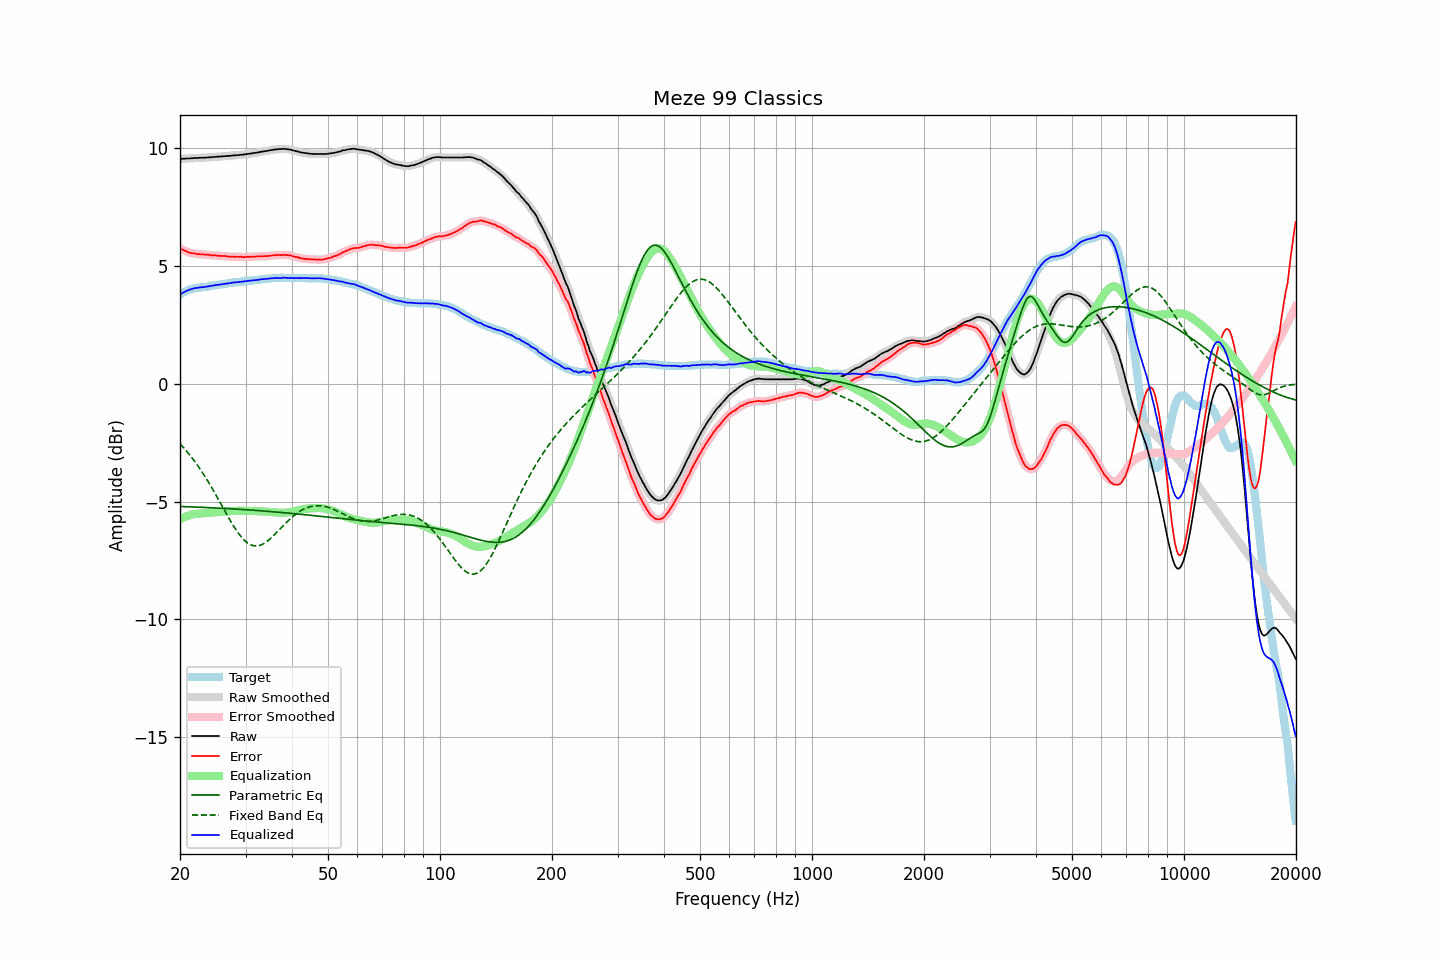

Source data for this figure (header and first rows):
frequency, raw, error, smoothed, error_smoothed, equalization, parametric_eq, fixed_band_eq, equalized_raw, equalized_smoothed, target
20.00, 9.54, 5.75, 9.54, 5.75, -5.75, -5.20, -2.55, 3.79, 3.79, 3.79
20.20, 9.54, 5.71, 9.55, 5.72, -5.71, -5.21, -2.62, 3.83, 3.83, 3.83
20.40, 9.55, 5.68, 9.55, 5.68, -5.68, -5.21, -2.69, 3.87, 3.87, 3.87
20.61, 9.55, 5.65, 9.56, 5.65, -5.65, -5.21, -2.77, 3.91, 3.91, 3.90
20.81, 9.56, 5.62, 9.56, 5.62, -5.62, -5.21, -2.85, 3.94, 3.94, 3.94
21.02, 9.56, 5.58, 9.56, 5.59, -5.60, -5.22, -2.93, 3.97, 3.97, 3.98
21.23, 9.56, 5.56, 9.57, 5.57, -5.57, -5.22, -3.01, 3.99, 4.00, 4.00
21.44, 9.57, 5.55, 9.57, 5.55, -5.55, -5.22, -3.10, 4.02, 4.02, 4.02
21.66, 9.57, 5.53, 9.58, 5.54, -5.54, -5.22, -3.19, 4.04, 4.04, 4.04
21.87, 9.58, 5.53, 9.58, 5.53, -5.53, -5.23, -3.28, 4.06, 4.06, 4.05
22.09, 9.58, 5.51, 9.58, 5.52, -5.52, -5.23, -3.37, 4.07, 4.07, 4.07
22.31, 9.58, 5.51, 9.59, 5.51, -5.51, -5.23, -3.47, 4.08, 4.08, 4.08
22.54, 9.59, 5.51, 9.59, 5.50, -5.50, -5.24, -3.57, 4.09, 4.09, 4.09
22.76, 9.59, 5.50, 9.59, 5.50, -5.50, -5.24, -3.67, 4.10, 4.09, 4.10
22.99, 9.59, 5.50, 9.60, 5.49, -5.49, -5.24, -3.77, 4.10, 4.10, 4.10
23.22, 9.59, 5.49, 9.60, 5.49, -5.49, -5.24, -3.88, 4.11, 4.11, 4.11
23.45, 9.60, 5.49, 9.60, 5.49, -5.48, -5.25, -3.98, 4.12, 4.12, 4.12
23.69, 9.60, 5.48, 9.61, 5.48, -5.48, -5.25, -4.09, 4.13, 4.13, 4.13
23.92, 9.61, 5.48, 9.61, 5.47, -5.47, -5.25, -4.21, 4.14, 4.14, 4.14
24.16, 9.61, 5.46, 9.62, 5.46, -5.46, -5.26, -4.32, 4.15, 4.15, 4.16
24.40, 9.62, 5.45, 9.62, 5.45, -5.46, -5.26, -4.44, 4.17, 4.17, 4.18
24.65, 9.62, 5.45, 9.63, 5.45, -5.45, -5.26, -4.56, 4.17, 4.18, 4.18
24.89, 9.63, 5.45, 9.63, 5.45, -5.45, -5.27, -4.67, 4.19, 4.19, 4.19
25.14, 9.63, 5.44, 9.64, 5.44, -5.44, -5.27, -4.80, 4.19, 4.20, 4.19
25.39, 9.64, 5.44, 9.64, 5.44, -5.44, -5.27, -4.92, 4.21, 4.21, 4.20
25.65, 9.64, 5.42, 9.65, 5.43, -5.43, -5.28, -5.04, 4.21, 4.22, 4.22
25.91, 9.65, 5.43, 9.65, 5.43, -5.43, -5.28, -5.16, 4.23, 4.23, 4.22
26.16, 9.65, 5.42, 9.66, 5.42, -5.42, -5.28, -5.29, 4.23, 4.24, 4.23
26.43, 9.66, 5.42, 9.66, 5.42, -5.42, -5.29, -5.41, 4.25, 4.25, 4.24
26.69, 9.66, 5.41, 9.67, 5.41, -5.41, -5.29, -5.53, 4.25, 4.26, 4.25
26.96, 9.67, 5.40, 9.67, 5.40, -5.41, -5.30, -5.65, 4.27, 4.26, 4.27
27.23, 9.67, 5.40, 9.68, 5.40, -5.40, -5.30, -5.77, 4.27, 4.27, 4.28
27.50, 9.68, 5.40, 9.68, 5.40, -5.40, -5.30, -5.89, 4.28, 4.28, 4.29
27.77, 9.69, 5.41, 9.69, 5.40, -5.40, -5.31, -6.00, 4.30, 4.29, 4.29
28.05, 9.69, 5.39, 9.70, 5.40, -5.39, -5.31, -6.11, 4.30, 4.30, 4.31
28.33, 9.70, 5.40, 9.70, 5.39, -5.39, -5.32, -6.21, 4.31, 4.31, 4.31
28.62, 9.70, 5.39, 9.71, 5.39, -5.39, -5.32, -6.31, 4.31, 4.32, 4.32
28.90, 9.71, 5.39, 9.71, 5.39, -5.39, -5.32, -6.40, 4.33, 4.33, 4.33
29.19, 9.72, 5.40, 9.72, 5.39, -5.39, -5.33, -6.49, 4.34, 4.33, 4.32
29.48, 9.72, 5.37, 9.73, 5.38, -5.39, -5.33, -6.56, 4.34, 4.34, 4.35
29.78, 9.73, 5.38, 9.74, 5.38, -5.39, -5.34, -6.64, 4.35, 4.35, 4.35
30.08, 9.74, 5.38, 9.74, 5.38, -5.39, -5.34, -6.70, 4.36, 4.36, 4.36
30.38, 9.75, 5.39, 9.75, 5.39, -5.39, -5.35, -6.75, 4.37, 4.37, 4.36
30.68, 9.76, 5.39, 9.76, 5.39, -5.39, -5.35, -6.80, 4.37, 4.37, 4.38
30.99, 9.77, 5.40, 9.77, 5.39, -5.39, -5.36, -6.83, 4.38, 4.38, 4.38
31.30, 9.78, 5.40, 9.78, 5.40, -5.40, -5.36, -6.86, 4.39, 4.39, 4.39
31.61, 9.79, 5.40, 9.79, 5.40, -5.40, -5.37, -6.88, 4.39, 4.39, 4.40
31.93, 9.80, 5.40, 9.80, 5.40, -5.40, -5.37, -6.88, 4.40, 4.40, 4.40
32.24, 9.81, 5.41, 9.82, 5.41, -5.41, -5.38, -6.88, 4.41, 4.41, 4.40
32.57, 9.82, 5.40, 9.83, 5.41, -5.41, -5.38, -6.87, 4.42, 4.42, 4.42
32.89, 9.84, 5.41, 9.84, 5.41, -5.41, -5.39, -6.85, 4.43, 4.43, 4.43
33.22, 9.85, 5.42, 9.85, 5.41, -5.41, -5.39, -6.82, 4.44, 4.44, 4.44
33.55, 9.86, 5.42, 9.87, 5.42, -5.42, -5.40, -6.78, 4.45, 4.45, 4.45
33.89, 9.87, 5.42, 9.87, 5.42, -5.42, -5.40, -6.74, 4.45, 4.45, 4.46
34.23, 9.88, 5.42, 9.89, 5.42, -5.43, -5.41, -6.69, 4.46, 4.46, 4.46
34.57, 9.89, 5.42, 9.90, 5.43, -5.43, -5.41, -6.64, 4.46, 4.47, 4.47
34.92, 9.91, 5.44, 9.91, 5.44, -5.44, -5.42, -6.58, 4.48, 4.47, 4.47
35.27, 9.92, 5.45, 9.92, 5.45, -5.44, -5.42, -6.52, 4.48, 4.48, 4.48
35.62, 9.93, 5.45, 9.94, 5.45, -5.45, -5.43, -6.45, 4.48, 4.49, 4.49
35.97, 9.94, 5.46, 9.94, 5.46, -5.46, -5.43, -6.39, 4.49, 4.49, 4.48
... 635 more rows
